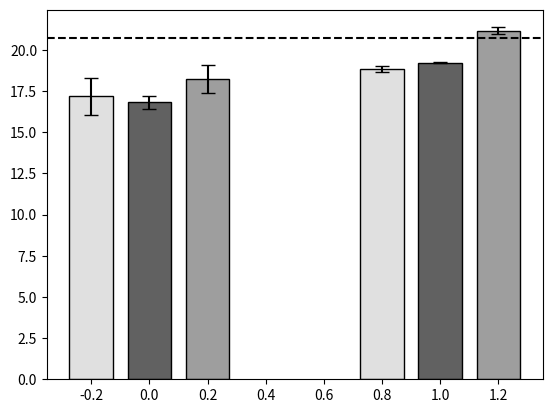

Here is the Python script that generated this plot:
"""
Created on Mon Nov  7 23:19:48 2022
Poder calorífico ENCITE
[redacted]
"""

import matplotlib.pyplot as plt
import numpy as np

#Número de grupos
x = np.arange(2)

#valores prom en orden: [teórico, real]

ps_p = [17.19, 18.84]
pc_p = [16.83, 19.24]
si_p = [18.23, 21.18]

#valores sd en orden: [teórico, real]

ps_sd = [1.13, 0.20]
pc_sd = [0.40, 0.04]
si_sd = [0.85, 0.20]

width = 0.15

#barras
plt.bar(x-0.2, ps_p, width, color='#E0E0E0', edgecolor = 'black', yerr = ps_sd, capsize = 5)
plt.bar(x, pc_p, width, color='#616161', edgecolor = 'black', yerr = pc_sd, capsize = 5)
plt.bar(x+0.20, si_p, width, color='#9E9E9E',edgecolor = 'black', yerr = si_sd, capsize = 5)
plt.axhline(y=20.7, color = "black", linestyle ="--")

#plt.show()
plt.savefig('PCStVsReal_CIOP2.png', dpi=1800)
